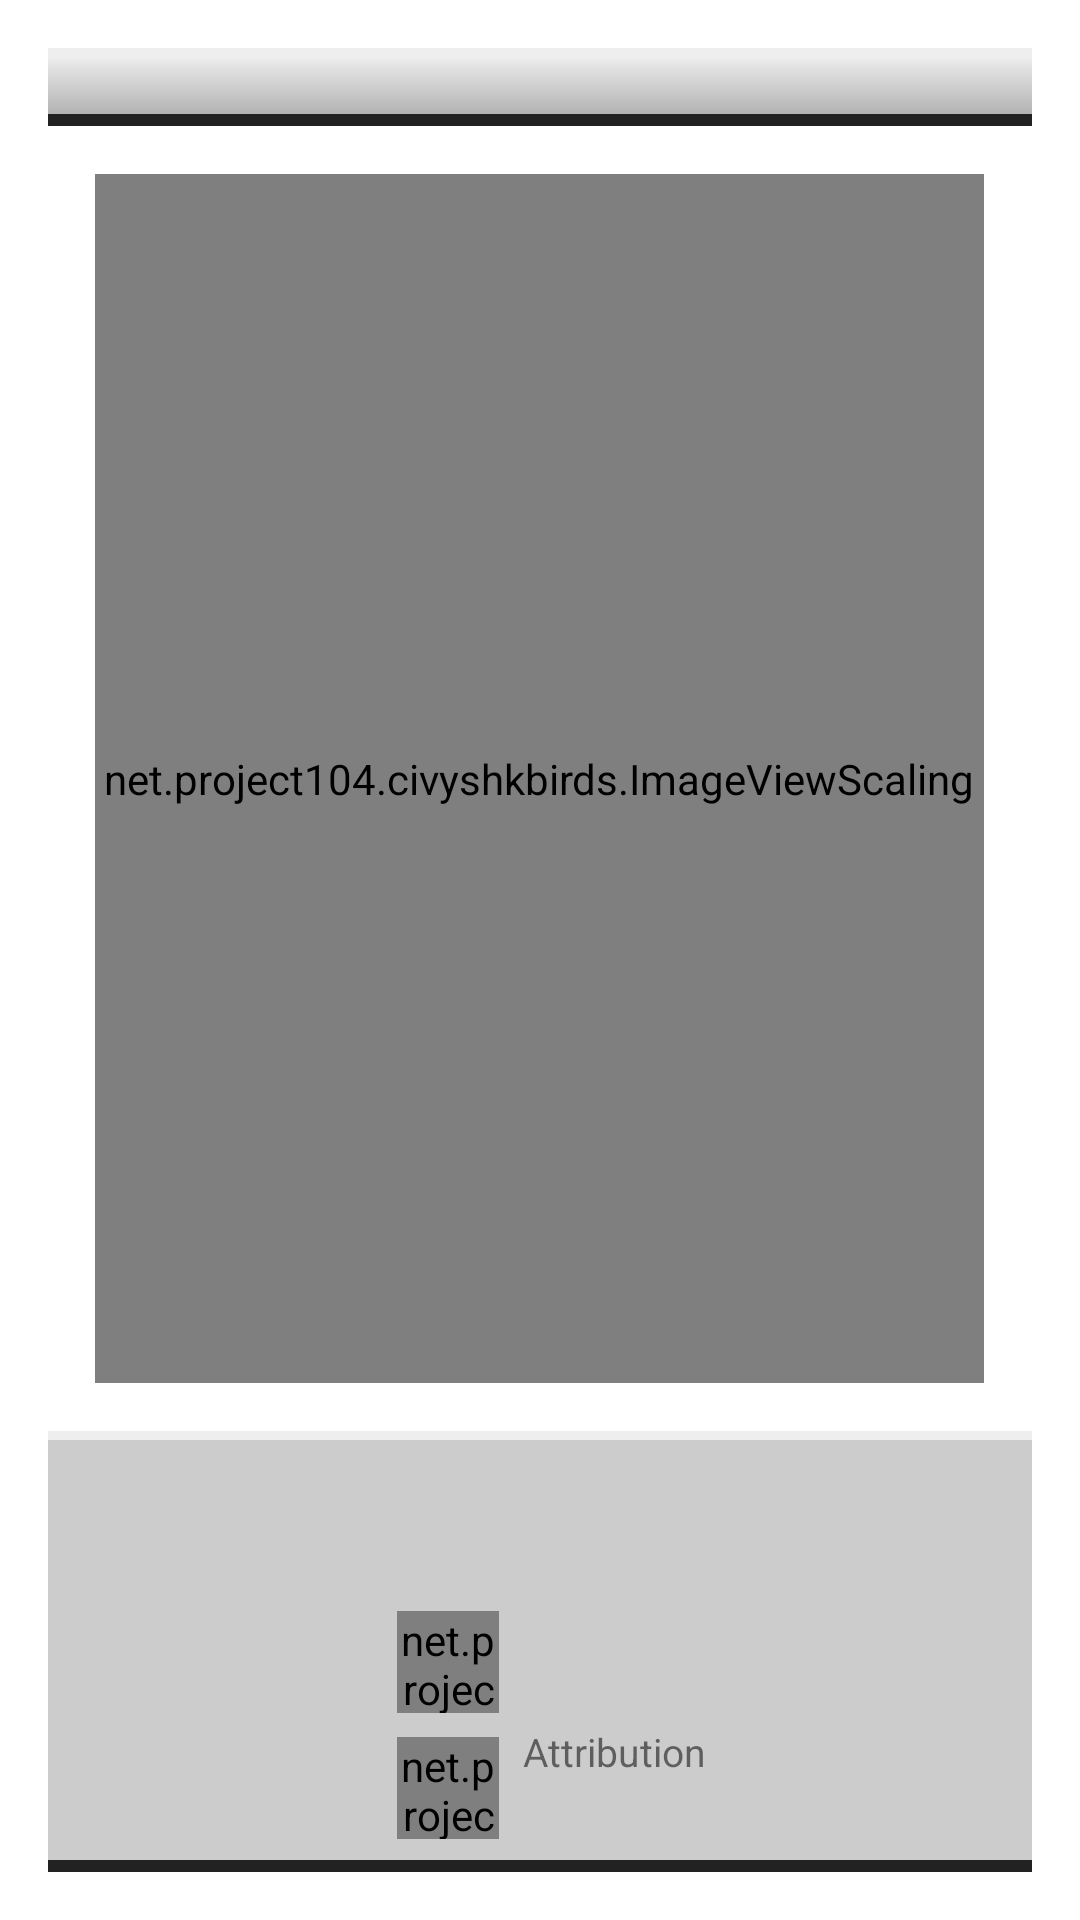

Write the Android layout XML for this screen, with the resource values it uses.
<!-- AndroidManifest.xml: application theme AppTheme -->
<!-- res/layout/activity_picture_info.xml -->
<FrameLayout xmlns:android="http://schemas.android.com/apk/res/android"
    xmlns:tools="http://schemas.android.com/tools"
    android:id="@+id/rootView"
    android:layout_width="match_parent"
    android:layout_height="match_parent"
    android:paddingLeft="@dimen/activity_horizontal_margin"
    android:paddingRight="@dimen/activity_horizontal_margin"
    android:paddingTop="@dimen/activity_vertical_margin"
    android:paddingBottom="@dimen/activity_vertical_margin"
    tools:context="net.project104.civyshkbirds.ActivityPictureInfo">

    <ImageView android:id="@+id/ivStars"
        android:src="@drawable/stars"
        android:layout_width="match_parent"
        android:layout_height="match_parent"
        android:scaleType="centerCrop"
        android:alpha="0.0"/>

    <LinearLayout
        android:layout_width="match_parent"
        android:layout_height="match_parent"
        android:orientation="vertical">

        <LinearLayout
            android:layout_width="match_parent"
            android:layout_height="wrap_content"
            android:orientation="vertical"
            android:background="@drawable/button_background">

            <View
                android:tag="line_top"
                android:layout_width="match_parent"
                android:layout_height="@dimen/line_width_top"
                android:background="@color/button_top_line"/>

            <LinearLayout
                android:layout_width="match_parent"
                android:layout_height="wrap_content"
                android:orientation="horizontal">

                <TextView android:id="@+id/tvLatinName"
                    android:layout_width="0dp"
                    android:layout_height="wrap_content"
                    android:layout_weight="1"
                    android:gravity="center"
                    android:layout_marginRight="@dimen/title_spacing"
                    android:layout_marginLeft="@dimen/title_spacing"/>

                <TextView android:id="@+id/tvCommonName"
                    android:layout_width="0dp"
                    android:layout_height="wrap_content"
                    android:layout_weight="1"
                    android:gravity="center"
                    android:layout_marginRight="@dimen/title_spacing"
                    android:layout_marginLeft="@dimen/title_spacing"/>

            </LinearLayout>

            <View
                android:tag="line_bot"
                android:layout_width="match_parent"
                android:layout_height="@dimen/line_width_bottom"
                android:background="@color/button_bot_line"/>

        </LinearLayout>

        <net.project104.civyshkbirds.ImageViewScaling
            android:id="@+id/imgPicture"
            android:layout_width="wrap_content"
            android:layout_height="0dp"
            android:layout_weight="2"
            android:layout_marginTop="@dimen/activity_vertical_margin"
            android:layout_marginBottom="@dimen/activity_vertical_margin"
            android:layout_marginRight="0dp"
            android:layout_marginLeft="0dp"
            android:layout_gravity="center"
            android:padding="3dp"
            android:background="@color/image_border"
            android:scaleType="fitCenter"
            android:clickable="true"/>

        <LinearLayout
            android:layout_width="match_parent"
            android:layout_height="wrap_content"
            android:orientation="vertical"
            android:background="@color/half_transparent_background">

            <View
                android:tag="line_top"
                android:layout_width="match_parent"
                android:layout_height="@dimen/line_width_top"
                android:background="@color/button_top_line"/>

            <TextView android:id="@+id/tvAuthor"
                android:layout_width="wrap_content"
                android:layout_height="wrap_content"
                android:layout_gravity="center"
                android:gravity="center"
                android:textColorLink="@color/link"
                android:layout_marginBottom="@dimen/picture_info_spacing"/>

            <TextView android:id="@+id/tvWikimediaPicture"
                android:layout_width="wrap_content"
                android:layout_height="wrap_content"
                android:layout_gravity="center"
                android:gravity="center"
                android:textColorLink="@color/link"
                android:layout_marginBottom="@dimen/picture_info_spacing"/>

            <include android:id="@+id/compositeLicence"
                layout="@layout/composite_licence" />

            <View
                android:tag="line_bot"
                android:layout_width="match_parent"
                android:layout_height="@dimen/line_width_bottom"
                android:background="@color/button_bot_line"/>

        </LinearLayout>

    </LinearLayout>

</FrameLayout>
<!-- res/layout/composite_licence.xml (included above) -->
<?xml version="1.0" encoding="utf-8"?>
<LinearLayout xmlns:android="http://schemas.android.com/apk/res/android"
    android:layout_width="wrap_content"
    android:layout_height="wrap_content"
    android:layout_margin="3dp"
    android:layout_gravity="center_horizontal"
    android:orientation="vertical">

    <LinearLayout android:tag="title"
        android:layout_width="match_parent"
        android:layout_height="wrap_content"
        android:orientation="horizontal">

        <net.project104.civyshkbirds.ImageViewScaling
            android:tag="image"
            android:layout_width="@dimen/cc_icon_size"
            android:layout_height="@dimen/cc_icon_size"
            android:layout_marginBottom="@dimen/cc_icon_margin_vertical"
            android:layout_marginTop="@dimen/cc_icon_margin_vertical"
            android:layout_marginLeft="@dimen/cc_icon_margin_horizontal"
            android:layout_marginRight="@dimen/cc_icon_margin_horizontal"
            android:src="@drawable/icon_cc_main"
            android:scaleType="fitCenter"/>

        <TextView android:tag="text"
            android:layout_height="wrap_content"
            android:layout_width="wrap_content"
            android:gravity="center_vertical"
            android:textColorLink="@color/link"
            android:textSize="@dimen/font_size_small"/>

    </LinearLayout>

    <LinearLayout android:tag="attribution"
        android:layout_width="match_parent"
        android:layout_height="wrap_content"
        android:orientation="horizontal">

        <net.project104.civyshkbirds.ImageViewScaling
            android:tag="image"
            android:layout_width="@dimen/cc_icon_size"
            android:layout_height="@dimen/cc_icon_size"
            android:layout_marginBottom="@dimen/cc_icon_margin_vertical"
            android:layout_marginTop="@dimen/cc_icon_margin_vertical"
            android:layout_marginLeft="@dimen/cc_icon_margin_horizontal"
            android:layout_marginRight="@dimen/cc_icon_margin_horizontal"
            android:src="@drawable/icon_cc_by"
            android:scaleType="fitCenter"/>

        <TextView android:tag="text"
            android:layout_height="wrap_content"
            android:layout_width="wrap_content"
            android:gravity="center_vertical"
            android:text="@string/attribution"
            android:textSize="@dimen/font_size_small"/>

    </LinearLayout>

    <LinearLayout android:tag="shareAlike"
        android:layout_width="match_parent"
        android:layout_height="wrap_content"
        android:orientation="horizontal"
        android:visibility="gone">

        <net.project104.civyshkbirds.ImageViewScaling
            android:tag="image"
            android:layout_width="@dimen/cc_icon_size"
            android:layout_height="@dimen/cc_icon_size"
            android:layout_marginBottom="@dimen/cc_icon_margin_vertical"
            android:layout_marginTop="@dimen/cc_icon_margin_vertical"
            android:layout_marginLeft="@dimen/cc_icon_margin_horizontal"
            android:layout_marginRight="@dimen/cc_icon_margin_horizontal"
            android:src="@drawable/icon_cc_sa"
            android:scaleType="fitCenter"/>

        <TextView android:tag="text"
            android:layout_height="wrap_content"
            android:layout_width="wrap_content"
            android:gravity="center_vertical"
            android:text="@string/share_alike"
            android:textSize="@dimen/font_size_small"/>

    </LinearLayout>

</LinearLayout>
<!-- resources referenced by this layout -->
<resources>
  <color name="button_bot_line">#ff222222</color>
  <color name="button_top_line">#ffeeeeee</color>
  <color name="half_transparent_background">#80999999</color>
  <color name="image_border">#ff272727</color>
  <color name="link">#fff</color>
  <dimen name="activity_horizontal_margin">16dp</dimen>
  <dimen name="activity_vertical_margin">16dp</dimen>
  <dimen name="cc_icon_margin_horizontal">8dp</dimen>
  <dimen name="cc_icon_margin_vertical">2dp</dimen>
  <dimen name="cc_icon_size">18dp</dimen>
  <dimen name="font_size_small">11sp</dimen>
  <dimen name="line_width_bottom">4dp</dimen>
  <dimen name="line_width_top">3dp</dimen>
  <dimen name="picture_info_spacing">5dp</dimen>
  <dimen name="title_spacing">3sp</dimen>
  <!-- drawable button_background (drawable) -->
  <?xml version="1.0" encoding="utf-8"?>
  <shape xmlns:android="http://schemas.android.com/apk/res/android">
      <gradient
          android:startColor="@color/button_top_bg"
          android:endColor="@color/button_bot_bg"
          android:angle="270" />
      <corners android:radius="0dp" />
  </shape>
  <!-- drawable icon_cc_by: png bitmap (drawable-hdpi, 2505 bytes) -->
  <!-- drawable icon_cc_main: png bitmap (drawable-hdpi, 2991 bytes) -->
  <!-- drawable icon_cc_sa: png bitmap (drawable-hdpi, 2961 bytes) -->
  <!-- drawable stars: png bitmap (drawable-hdpi, 22965 bytes) -->
  <string name="attribution">Attribution</string>
  <string name="share_alike">Share alike</string>
  <style name="AppTheme" parent="Theme.AppCompat.Light.DarkActionBar">
          <item name="android:textSize">20sp</item>
      </style>
  <color name="button_top_bg">#7feeeeee</color>
  <color name="button_bot_bg">#7f4c4c4c</color>
</resources>
